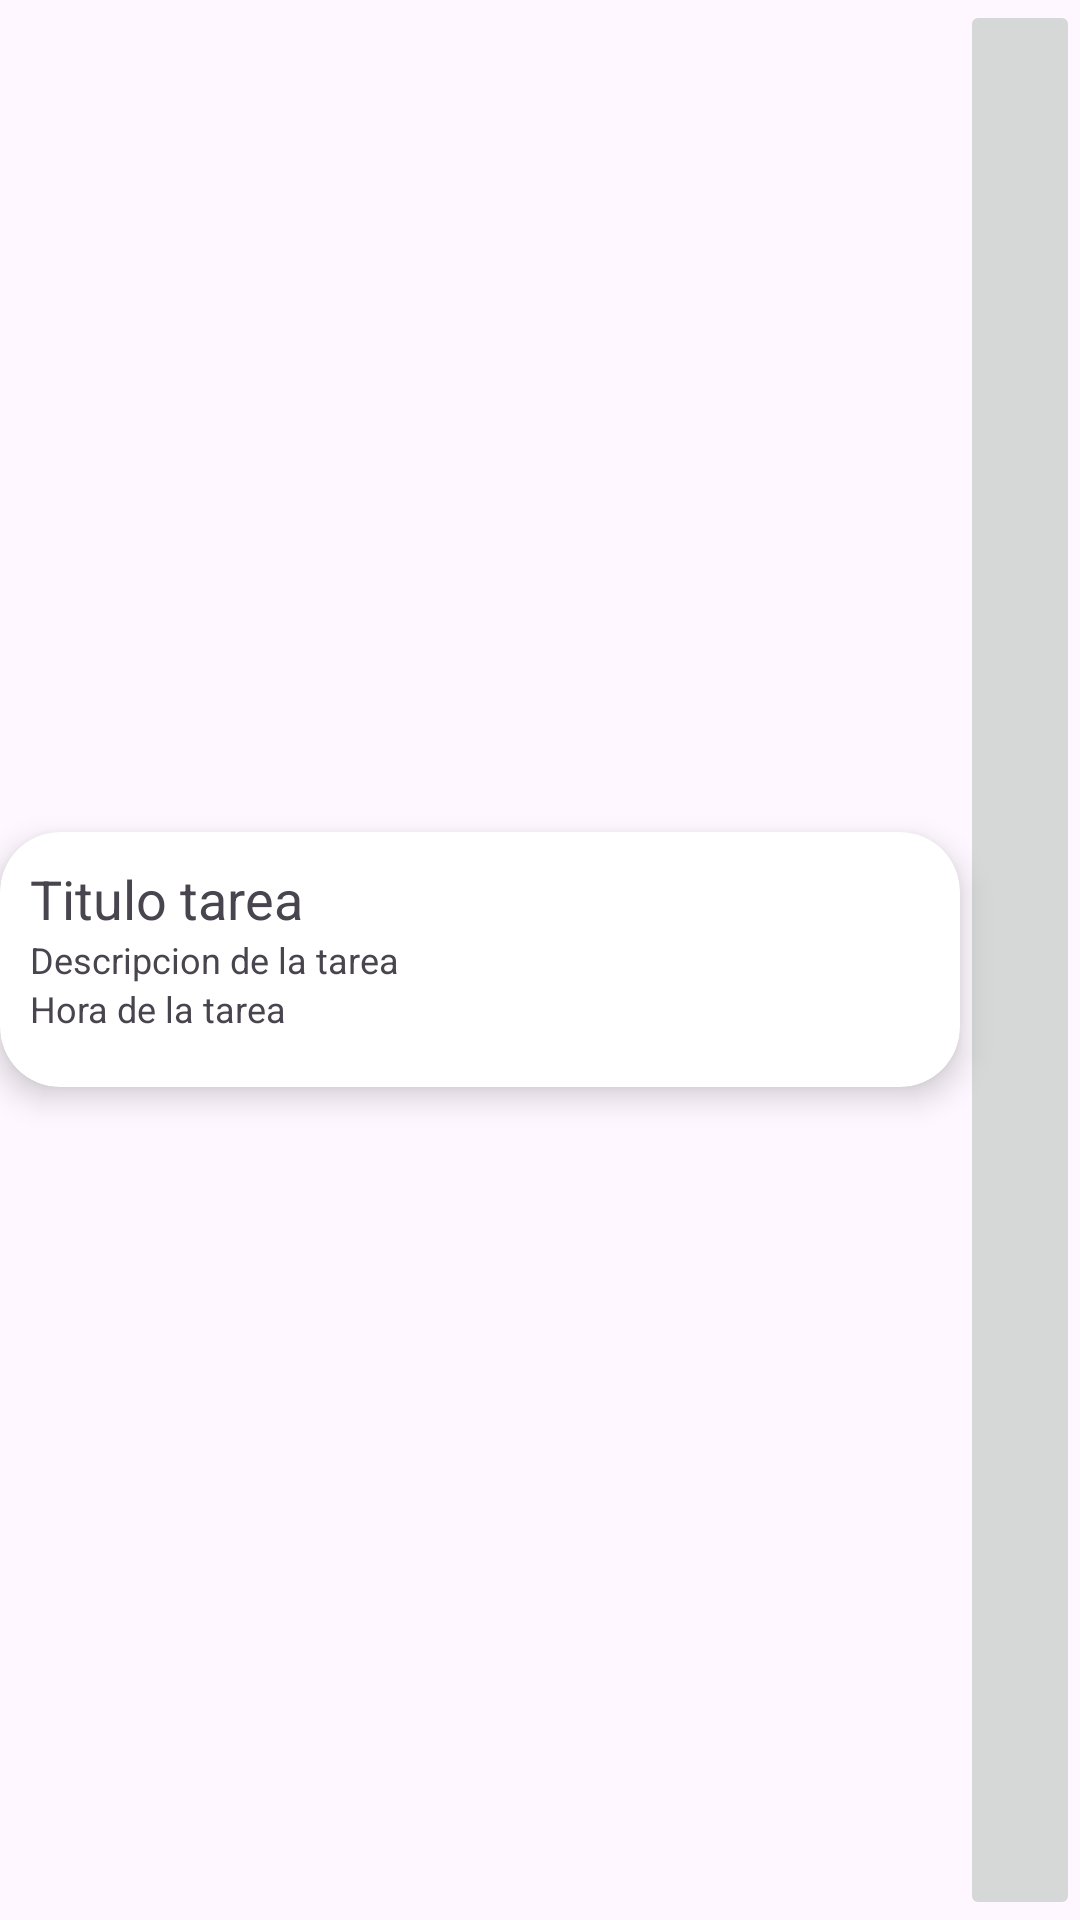

Write the Android layout XML for this screen, with the resource values it uses.
<!-- AndroidManifest.xml: application theme Theme.EasyCamp -->
<!-- res/layout/linea_recycler_view_tareas_trabajador.xml -->
<LinearLayout xmlns:android="http://schemas.android.com/apk/res/android"
    xmlns:app="http://schemas.android.com/apk/res-auto"
    android:layout_width="match_parent"
    android:layout_height="wrap_content"
    android:background="?attr/selectableItemBackground"
    android:gravity="center_vertical"
    android:orientation="horizontal"
    android:layout_margin="10dp">

    <androidx.cardview.widget.CardView
        android:id="@+id/cardViewTarea"
        android:layout_width="match_parent"
        android:layout_height="85dp"
        android:layout_weight="1"
        app:cardCornerRadius="20dp"
        app:cardElevation="6dp"
        app:layout_constraintBottom_toBottomOf="parent"
        app:layout_constraintEnd_toStartOf="@+id/tick"
        app:layout_constraintStart_toStartOf="parent"
        app:layout_constraintTop_toTopOf="parent">

        <LinearLayout
            android:layout_width="wrap_content"
            android:layout_height="match_parent"
            android:gravity="center_horizontal">

            <LinearLayout
                android:layout_width="wrap_content"
                android:layout_height="wrap_content"
                android:layout_margin="10dp"
                android:layout_weight="1"
                android:orientation="vertical"
                app:layout_constraintBottom_toBottomOf="parent"
                app:layout_constraintEnd_toStartOf="@+id/image"
                app:layout_constraintStart_toStartOf="parent"
                app:layout_constraintTop_toTopOf="parent">

                <TextView
                    android:id="@+id/txtTituloTarea"
                    android:layout_width="match_parent"
                    android:layout_height="wrap_content"
                    android:text="@string/tituloTarea"
                    android:textAppearance="@style/TextAppearance.AppCompat.Medium" />

                <TextView
                    android:id="@+id/txtDescripcionTarea"
                    android:layout_width="match_parent"
                    android:layout_height="wrap_content"
                    android:text="@string/descripcionTarea"
                    android:textAppearance="@style/TextAppearance.AppCompat.Caption" />
                <TextView
                    android:id="@+id/txtHoraTarea"
                    android:layout_width="match_parent"
                    android:layout_height="wrap_content"
                    android:text="@string/horaTarea"
                    android:textAppearance="@style/TextAppearance.AppCompat.Caption" />

            </LinearLayout>

        </LinearLayout>


    </androidx.cardview.widget.CardView>


    <ImageButton
        android:id="@+id/imgTick"
        android:layout_width="200dp"
        android:layout_height="match_parent"
        android:contentDescription="@string/app_name"
        app:layout_constraintBottom_toBottomOf="parent"
        app:layout_constraintStart_toEndOf="@+id/cardViewTarea"
        app:layout_constraintHorizontal_bias="0.421"
        app:layout_constraintEnd_toEndOf="parent"
        android:layout_weight="4"/>

</LinearLayout>
<!-- resources referenced by this layout -->
<resources>
  <string name="app_name">EasyCamp</string>
  <string name="descripcionTarea">Descripcion de la tarea</string>
  <string name="horaTarea">Hora de la tarea</string>
  <string name="tituloTarea">Titulo tarea</string>
  <style name="Theme.EasyCamp" parent="Base.Theme.EasyCamp" />
  <style name="Base.Theme.EasyCamp" parent="Theme.Material3.DayNight.NoActionBar">
          
          
      </style>
</resources>
